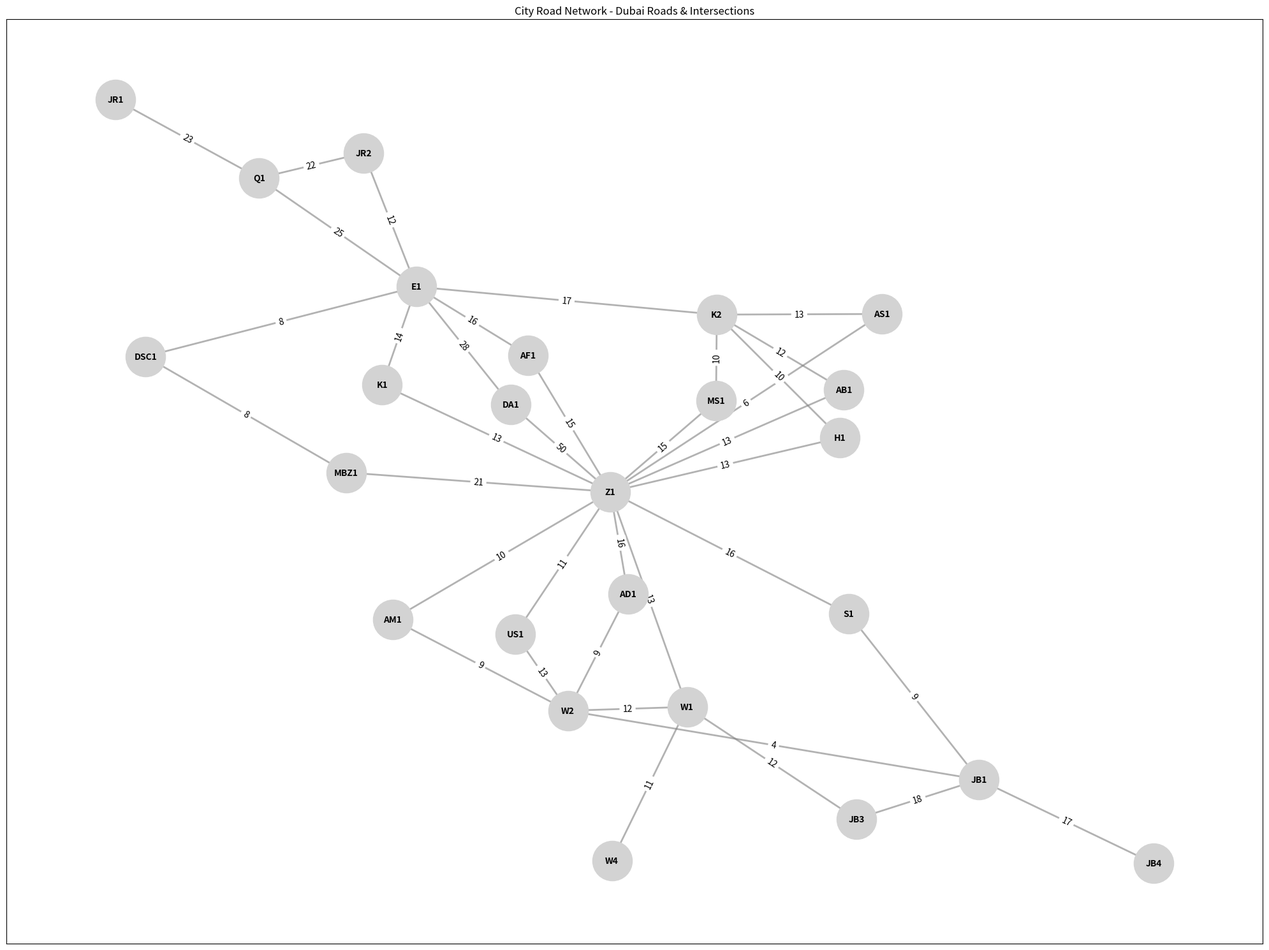

Here is the Python script that generated this plot:
# -*- coding: utf-8 -*-
"""partb_graph

Automatically generated by Colab.

Original file is located at
    https://colab.research.google.com/drive/1tWRQLsb448a8GjWkFjPKq7xvtfzWk8fP
"""

import networkx as nx # import the networkx library for working with graphs
import matplotlib.pyplot as plt# import the matplotlib.pyplot library for visualization
G = nx.Graph()# This line creates  a new road network graph
intersections = [
    "Z1", "Z2", "Z3", "K1", "K2", "DA1", "DA2", "E1", "E2", "MBZ1",
    "JB1", "JB2", "JB3", "JB4", "W1", "W2", "W3", "W4", "S1", "S2",
    "US1", "US2", "AS1", "AS2", "Q1", "Q2", "AB1", "AB2", "AD1", "AD2",
    "H1", "H2", "AM1", "AM2", "JR1", "JR2", "MS1", "MS2", "DSC1", "DSC2",
    "AF1", "AF2"
] #This line defines the intersections
roads_with_weights = [
    ("Z1", "K1", 17), ("Z1", "MBZ1", 20), ("Z1", "DA1", 46),
    ("K1", "Z1", 13), ("K1", "E1", 14),
    ("DA1", "Z1", 50), ("DA1", "E1", 35),
    ("E1", "DA1", 28), ("E1", "K2", 17),
    ("MBZ1", "Z1", 21),
    ("JB1", "W2", 4), ("JB1", "S1", 8), ("JB1", "JB3", 18), ("JB1", "JB4", 17),
    ("W1", "Z1", 13), ("W1", "W2", 12), ("W1", "JB3", 12), ("W1", "W4", 11),
    ("S1", "JB1", 9), ("S1", "Z1", 16),
    ("US1", "Z1", 11), ("US1", "W2", 13),
    ("AS1", "Z1", 6), ("AS1", "K2", 13),
    ("Q1", "E1", 25), ("Q1", "JR1", 23),
    ("AB1", "Z1", 13), ("AB1", "K2", 12),
    ("AD1", "Z1", 16), ("AD1", "W2", 9),
    ("H1", "Z1", 13), ("H1", "K2", 10),
    ("AM1", "Z1", 10), ("AM1", "W2", 9),
    ("JR2", "E1", 12), ("JR2", "Q1", 22),
    ("MS1", "Z1", 15), ("MS1", "K2", 10),
    ("DSC1", "MBZ1", 8), ("DSC1", "E1", 8),
    ("AF1", "Z1", 15), ("AF1", "E1", 16)
]# This defines the roads with the corresponding weights which represent the average travel time in minutes

# This line add roads as edges with weights
for edge in roads_with_weights:#this line uses a foor loop which iterates over the roads_with_weights
    G.add_edge(edge[0], edge[1], weight=edge[2])

# Thiese line draw the graph
plt.figure(figsize=(20, 15)) #This line creates a new figure with a specific size for the plot
pos = nx.spring_layout(G, seed=42)  # This line computes node positions using the spring layout algorithm
nx.draw_networkx_nodes(G, pos, node_size=2000, node_color='lightgrey')  # This line draws nodes with specified size and color
nx.draw_networkx_edges(G, pos, width=2, alpha=0.6, edge_color='grey')  # This line draws edges with specified width and color
labels = nx.get_edge_attributes(G, 'weight')  # This line gets the edge labels (weights) from the graph
nx.draw_networkx_edge_labels(G, pos, edge_labels=labels, font_size=10)  # This line draws the edge labels with specified font size
nx.draw_networkx_labels(G, pos, font_size=10, font_weight='bold')  # This line draws the node labels with specified font size and weight
plt.title("City Road Network - Dubai Roads & Intersections")  # This line sets the title for the plot
plt.tight_layout()  # This line adjusts the layout to prevent overlapping elements
plt.show()  # This line displays the plot

# Print the number of nodes and edges in the graph
print("Number of nodes:", G.number_of_nodes())
print("Number of edges:", G.number_of_edges())
